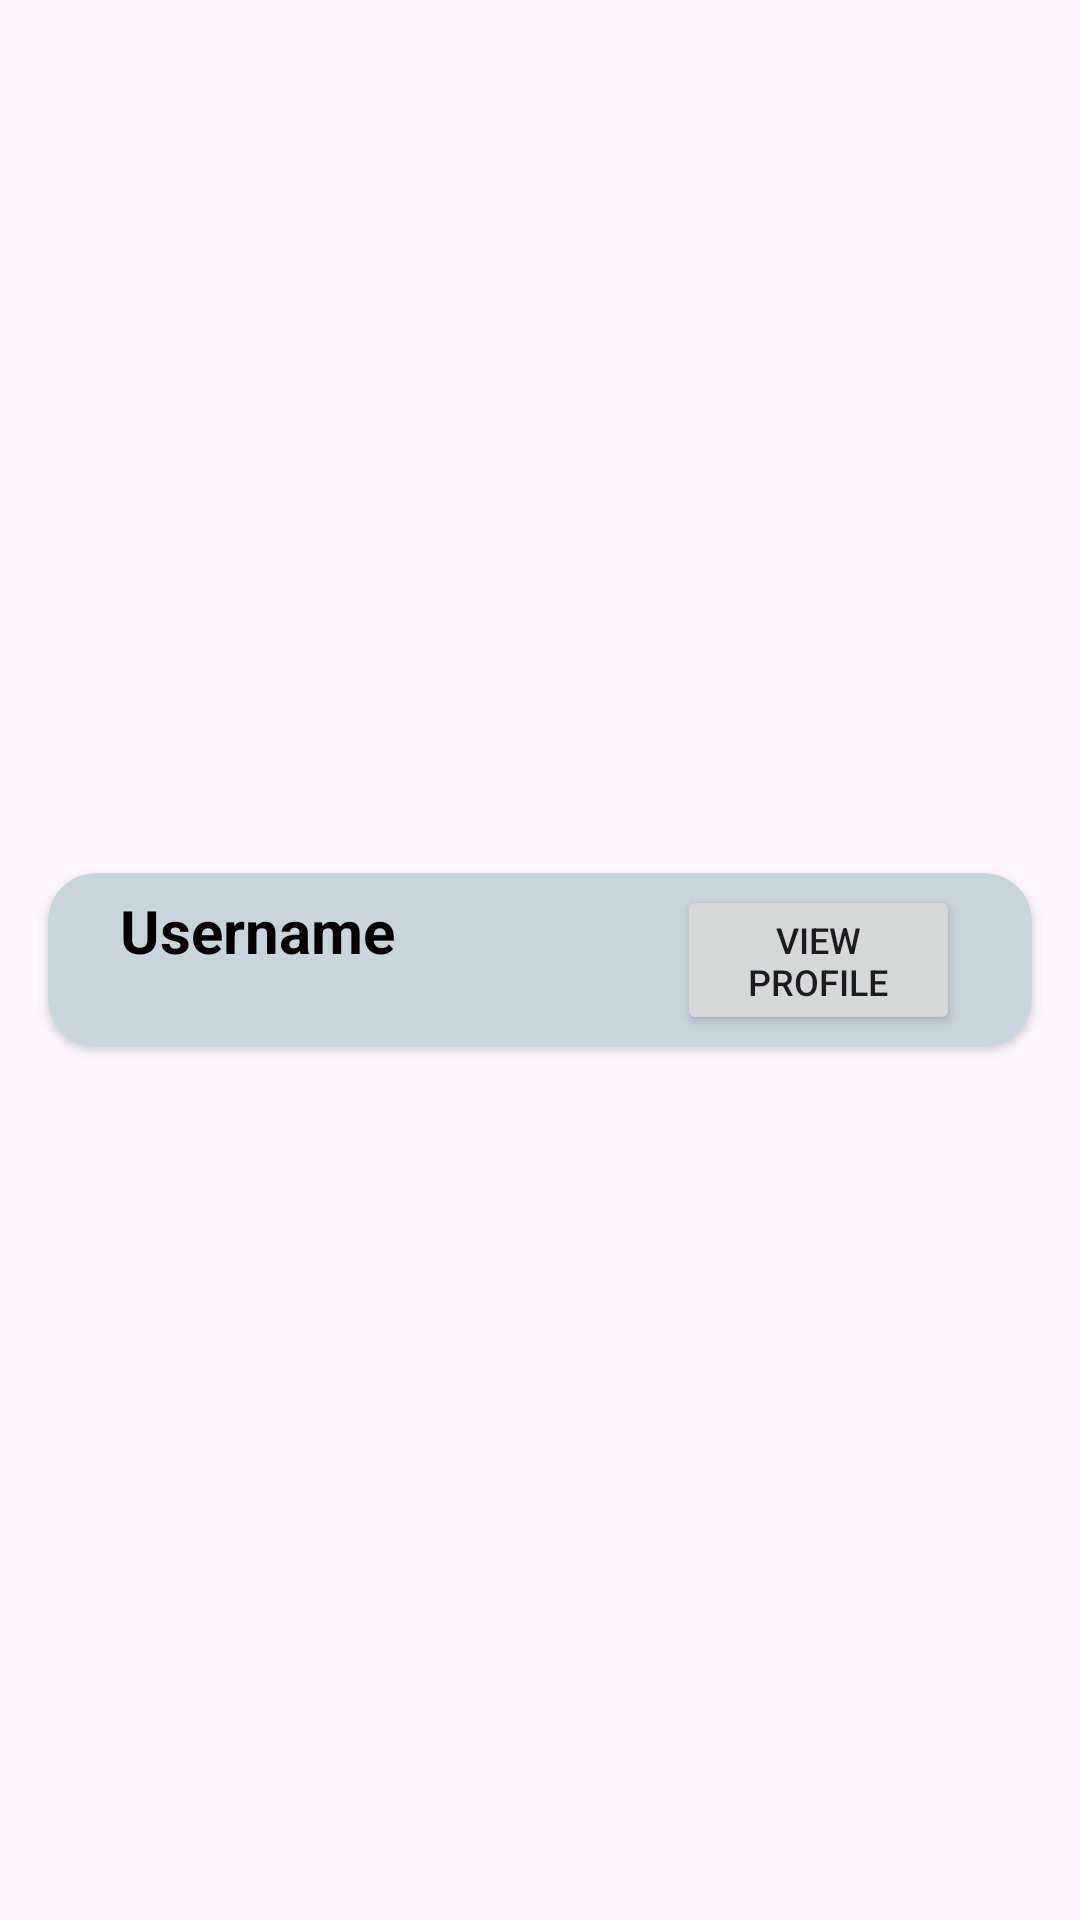

Produce the Android XML layout that renders to this screen, including the resource entries it uses.
<!-- AndroidManifest.xml: application theme Theme.RecipEasy -->
<!-- res/layout/user_item.xml -->
<androidx.constraintlayout.widget.ConstraintLayout
    xmlns:android="http://schemas.android.com/apk/res/android"
    xmlns:app="http://schemas.android.com/apk/res-auto"
    android:layout_width="match_parent"
    android:layout_height="wrap_content">

    <androidx.cardview.widget.CardView
        android:id="@+id/linkCard"
        android:layout_width="match_parent"
        android:layout_height="wrap_content"
        android:layout_marginVertical="8dp"
        android:layout_marginStart="16dp"
        android:layout_marginEnd="16dp"
        android:backgroundTint="@color/secondaryColor"
        app:cardCornerRadius="16dp"
        app:layout_constraintBottom_toBottomOf="parent"
        app:layout_constraintEnd_toEndOf="parent"
        app:layout_constraintStart_toStartOf="parent"
        app:layout_constraintTop_toTopOf="parent">

        <LinearLayout
            android:layout_width="match_parent"
            android:layout_height="wrap_content"
            android:orientation="horizontal"
            android:padding="4dp">

            <TextView
                android:id="@+id/usernameID"
                android:layout_width="wrap_content"
                android:layout_height="wrap_content"
                android:layout_marginStart="20dp"
                android:layout_weight="1"
                android:adjustViewBounds="true"
                android:contentDescription="@string/username"
                android:text="@string/username_label"
                android:textColor="@color/black"
                android:textSize="20sp"
                android:textStyle="bold"
                app:layout_constraintBottom_toBottomOf="parent"
                app:layout_constraintStart_toStartOf="parent"
                app:layout_constraintTop_toTopOf="parent" />

            <Button
                android:id="@+id/viewProfileButtonID"
                android:layout_width="0dp"
                android:layout_height="50dp"
                android:layout_marginEnd="20dp"
                android:layout_weight="1"
                android:text="@string/view_profile"
                android:textSize="12sp" />

        </LinearLayout>

    </androidx.cardview.widget.CardView>
</androidx.constraintlayout.widget.ConstraintLayout>
<!-- resources referenced by this layout -->
<resources>
  <color name="black">#FF000000</color>
  <color name="secondaryColor">#C7D6DC</color>
  <string name="username">Username</string>
  <string name="username_label">Username</string>
  <string name="view_profile">View Profile</string>
  <style name="Theme.RecipEasy" parent="Base.Theme.RecipEasy" />
  <style name="Base.Theme.RecipEasy" parent="Theme.Material3.Light.NoActionBar">
          
          
          <item name="colorPrimary">@color/primaryColor</item>
      </style>
  <color name="primaryColor">#3C7A89</color>
</resources>
